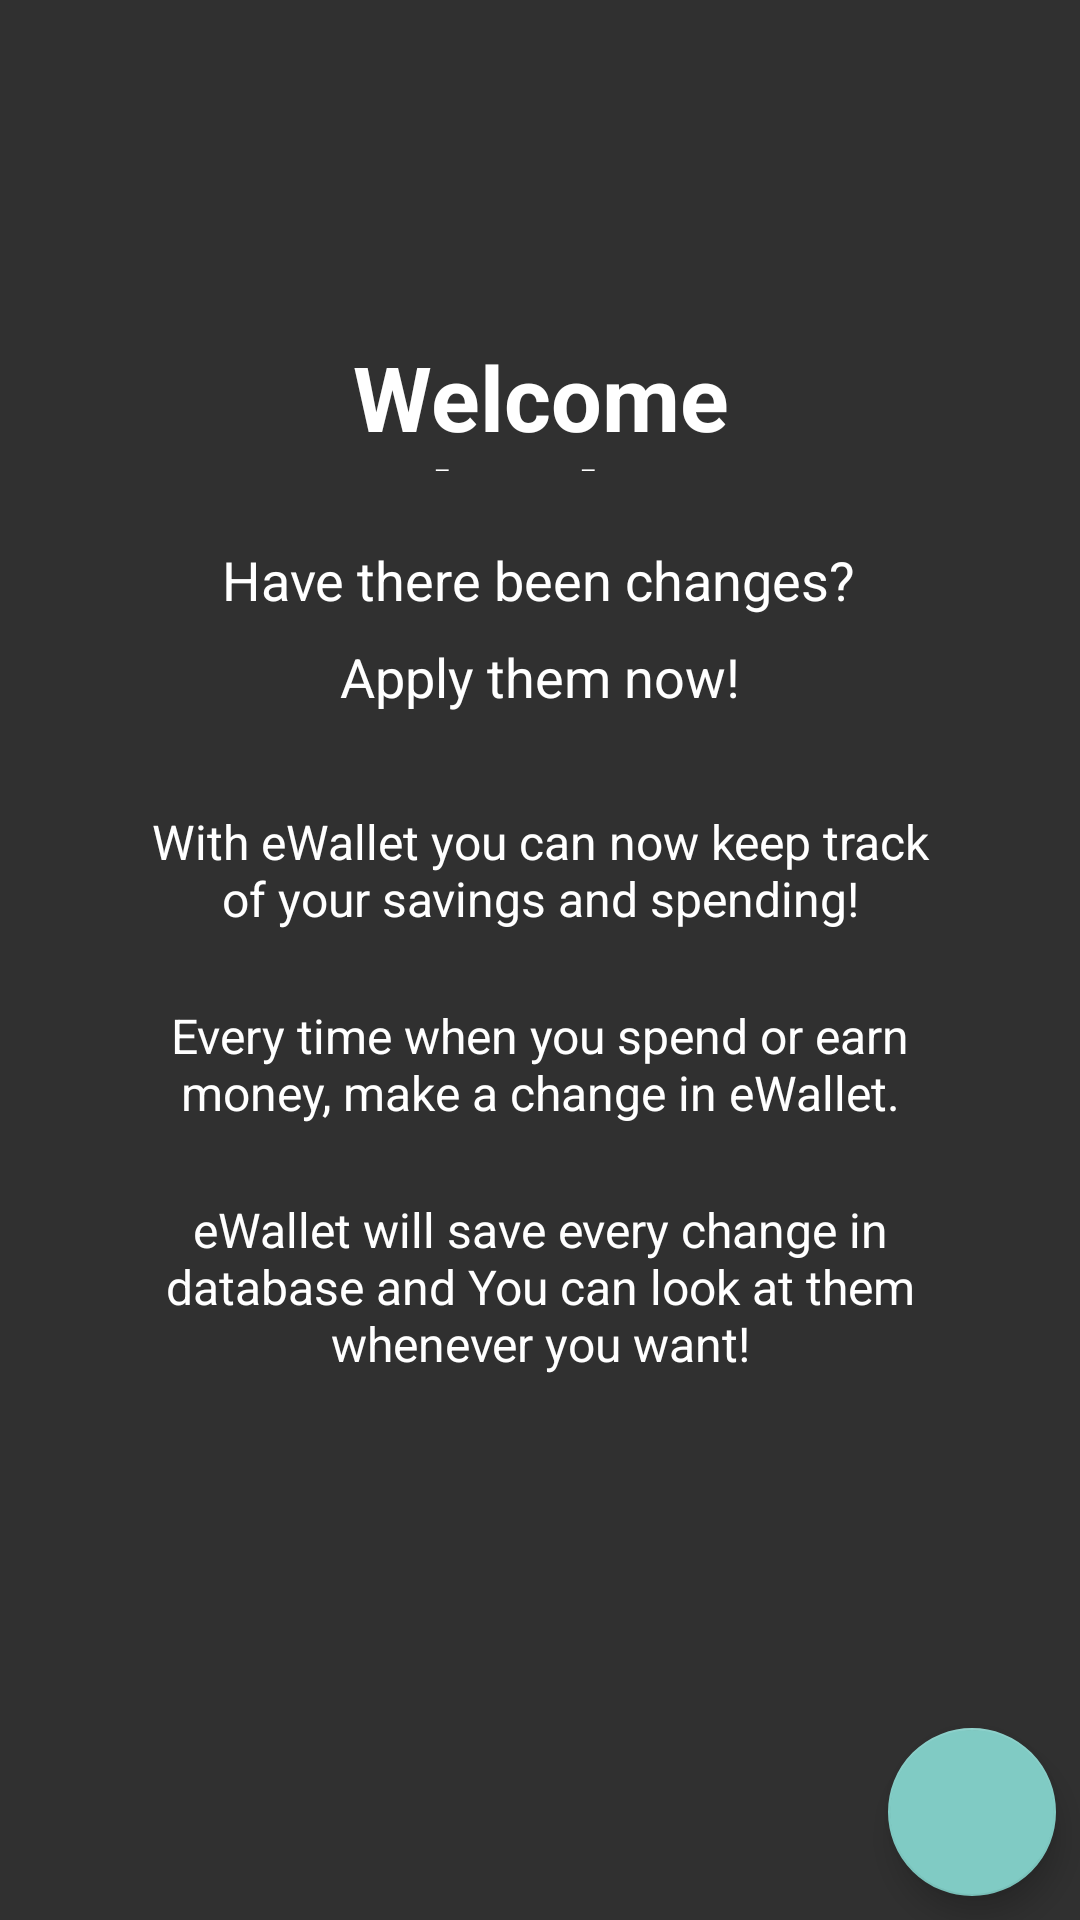

Android layout source for this screen:
<!-- AndroidManifest.xml: application theme Theme.Design.NoActionBar -->
<!-- res/layout/fragment_dashboard.xml -->
<?xml version="1.0" encoding="utf-8"?>
<FrameLayout xmlns:android="http://schemas.android.com/apk/res/android"
    xmlns:app="http://schemas.android.com/apk/res-auto"
    xmlns:tools="http://schemas.android.com/tools"
    android:layout_width="match_parent"
    android:layout_height="match_parent"
    android:background="@drawable/background3"
    tools:context=".DashboardFragment">

    <androidx.constraintlayout.widget.ConstraintLayout
        android:layout_width="match_parent"
        android:layout_height="match_parent">



        <TextView
            android:id="@+id/welcome_message"
            android:layout_width="0dp"
            android:layout_height="45dp"
            android:layout_marginStart="102dp"
            android:layout_marginLeft="102dp"
            android:layout_marginTop="112dp"
            android:layout_marginEnd="102dp"
            android:gravity="center"
            android:text="@string/welcome_message"
            android:textColor="@color/white"
            android:textSize="30sp"
            android:textStyle="bold"
            app:layout_constraintEnd_toEndOf="parent"
            app:layout_constraintHorizontal_bias="1.0"
            app:layout_constraintStart_toStartOf="parent"
            app:layout_constraintTop_toTopOf="parent" />

        <TextView
            android:id="@+id/changes_message"
            android:layout_width="wrap_content"
            android:layout_height="wrap_content"
            android:layout_marginStart="23dp"
            android:layout_marginLeft="23dp"
            android:layout_marginRight="23dp"
            android:layout_marginTop="24dp"
            android:layout_marginEnd="24dp"
            android:gravity="center"
            android:text="@string/changes_message"
            android:textColor="@color/white"
            android:textSize="18sp"
            app:layout_constraintEnd_toEndOf="parent"
            app:layout_constraintStart_toStartOf="parent"
            app:layout_constraintTop_toBottomOf="@+id/welcome_message" />

        <TextView
            android:id="@+id/changes_message2"
            android:layout_width="wrap_content"
            android:layout_height="wrap_content"
            android:layout_marginStart="23dp"
            android:layout_marginTop="8dp"
            android:layout_marginLeft="23dp"
            android:layout_marginRight="23dp"
            android:layout_marginEnd="24dp"
            android:gravity="center"
            android:text="@string/changes_message1"
            android:textColor="@color/white"
            android:textSize="18sp"
            app:layout_constraintEnd_toEndOf="parent"
            app:layout_constraintHorizontal_bias="0.502"
            app:layout_constraintStart_toStartOf="parent"
            app:layout_constraintTop_toBottomOf="@+id/changes_message" />

        <TextView
            android:id="@+id/textView"
            android:layout_width="0dp"
            android:layout_height="wrap_content"
            android:layout_marginStart="45dp"
            android:layout_marginTop="32dp"
            android:layout_marginEnd="45dp"
            android:gravity="center"
            android:text="@string/changes_message3"
            android:textColor="@color/white"
            android:textSize="16sp"
            app:layout_constraintEnd_toEndOf="parent"
            app:layout_constraintStart_toStartOf="parent"
            app:layout_constraintTop_toBottomOf="@+id/changes_message2" />

        <TextView
            android:id="@+id/textView2"
            android:layout_width="0dp"
            android:layout_height="wrap_content"
            android:layout_marginStart="45dp"
            android:layout_marginTop="24dp"
            android:layout_marginEnd="45dp"
            android:gravity="center"
            android:text="@string/changes_message4"
            android:textColor="@color/white"
            android:textSize="16dp"
            app:layout_constraintEnd_toEndOf="parent"
            app:layout_constraintStart_toStartOf="parent"
            app:layout_constraintTop_toBottomOf="@+id/textView" />

        <TextView
            android:id="@+id/textView3"
            android:layout_width="0dp"
            android:layout_height="wrap_content"
            android:layout_marginStart="45dp"
            android:layout_marginTop="24dp"
            android:layout_marginEnd="45dp"
            android:gravity="center"
            android:text="@string/changes_message5"
            android:textColor="@color/white"
            android:textSize="16dp"
            app:layout_constraintEnd_toEndOf="parent"
            app:layout_constraintStart_toStartOf="parent"
            app:layout_constraintTop_toBottomOf="@+id/textView2" />

        <com.google.android.material.floatingactionbutton.FloatingActionButton
            android:id="@+id/add_change_button_hisotry"
            android:layout_width="wrap_content"
            android:layout_height="wrap_content"
            android:layout_marginEnd="8dp"
            android:layout_marginRight="8dp"
            android:layout_marginBottom="8dp"
            android:clickable="true"
            android:onClick="addChanges"
            android:src="@drawable/ic_baseline_add_24"
            app:layout_constraintBottom_toBottomOf="parent"
            app:layout_constraintEnd_toEndOf="parent" />

    </androidx.constraintlayout.widget.ConstraintLayout>
</FrameLayout>
<!-- resources referenced by this layout -->
<resources>
  <color name="white">#FFFFFFFF</color>
  <string name="changes_message">Have there been changes?</string>
  <string name="changes_message1">Apply them now! </string>
  <string name="changes_message3">With eWallet you can now keep track of your savings and spending!</string>
  <string name="changes_message4">Every time when you spend or earn money, make a change in eWallet.</string>
  <string name="changes_message5">eWallet will save every change in database and You can look at them whenever you want!</string>
  <string name="welcome_message">Welcome back!</string>
</resources>
